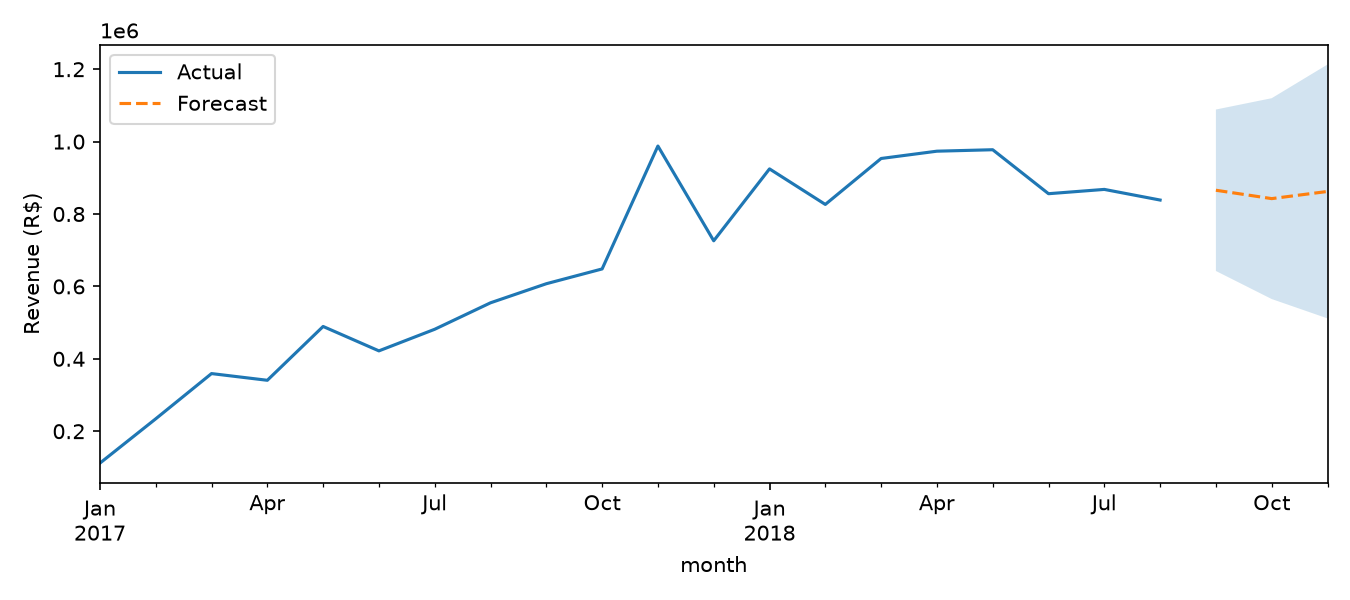

Source data for this figure (header and first rows):
month, mean, mean_ci_lower, mean_ci_upper
2018-09-01, 865641, 642652, 1088629
2018-10-01, 842502, 565125, 1119879
2018-11-01, 862285, 511600, 1212970
